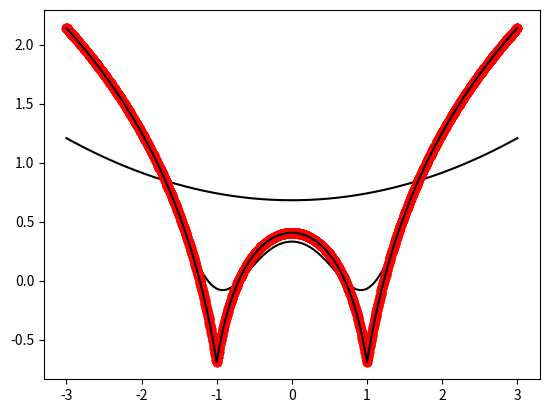

Write Python code to recreate this figure.
import matplotlib.pyplot as plt
import numpy as np

def local_reg(xo,X,Y,tau):
    xo=[1,xo]
    X=[[1,i]for i in X]
    X=np.asarray(X)
    xw=(X.T)*np.exp(np.sum((X-xo)**2,axis=1)/(-2*tau))
    beta=np.linalg.pinv(xw @ X) @ xw @ Y @ xo
    return beta

def draw(tau):
    pred=[local_reg(xo,X,Y,tau) for xo in domain]
    plt.plot(X,Y,'o',color='red')
    plt.plot(domain,pred,color='black')
    plt.show()

X=np.linspace(-3,3,num=1000)
domain=X
Y=np.log(np.abs(X**2-1)+ .5)

draw(10)
draw(0.1)
draw(0.00001)
